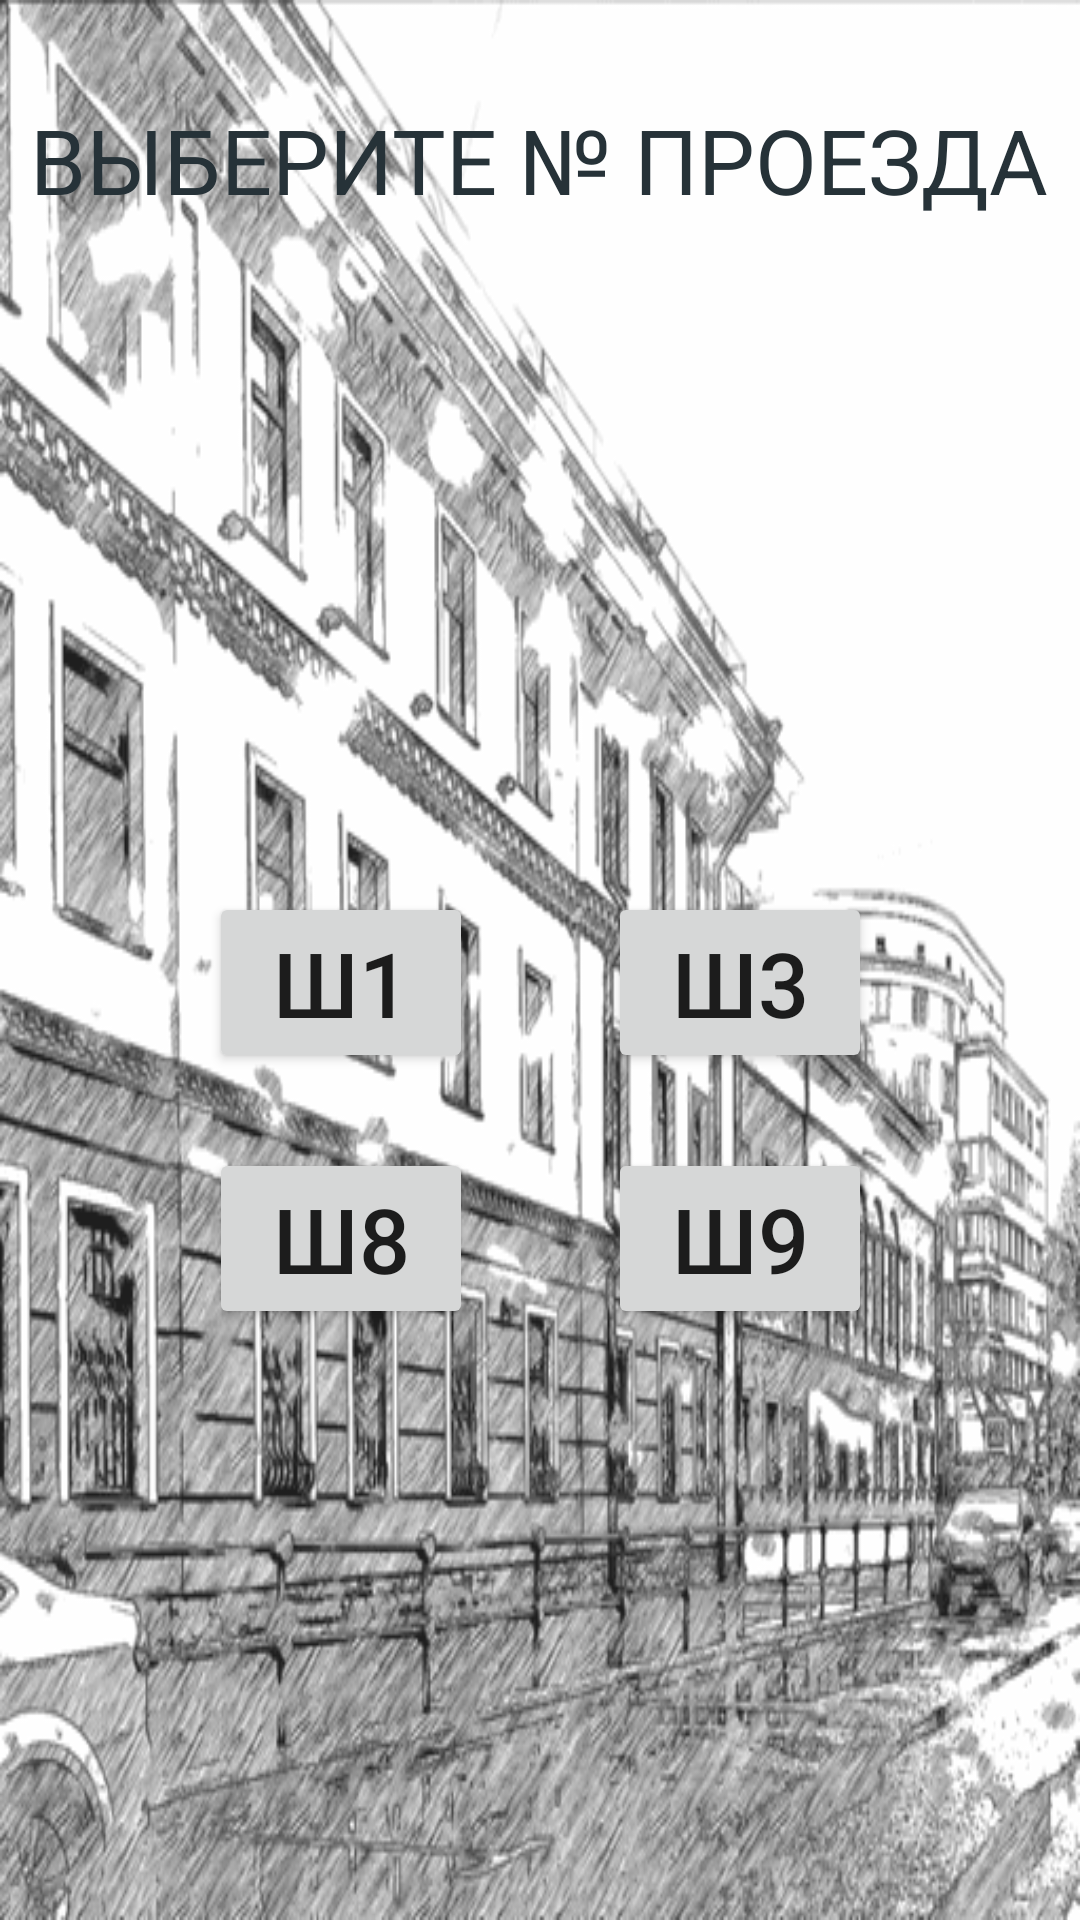

Produce the Android XML layout that renders to this screen, including the resource entries it uses.
<!-- AndroidManifest.xml: application theme MyGreyOriginalTheme -->
<!-- res/layout/fragment_callback.xml -->
<?xml version="1.0" encoding="utf-8"?>
<androidx.constraintlayout.widget.ConstraintLayout xmlns:android="http://schemas.android.com/apk/res/android"
    xmlns:app="http://schemas.android.com/apk/res-auto"
    xmlns:tools="http://schemas.android.com/tools"
    android:layout_width="match_parent"
    android:layout_height="match_parent"
    android:layout_gravity="center"
    android:background="@drawable/ic_background">

    <TextView
        android:id="@+id/textView"
        android:layout_width="wrap_content"
        android:layout_height="wrap_content"
        android:text="@string/MainComment"
        android:textColor="@color/colorPrimaryDarkGrey"
        android:textSize="30sp"
        app:layout_constraintBottom_toBottomOf="parent"
        app:layout_constraintHorizontal_bias="0.496"
        app:layout_constraintLeft_toLeftOf="parent"
        app:layout_constraintRight_toRightOf="parent"
        app:layout_constraintTop_toTopOf="parent"
        app:layout_constraintVertical_bias="0.055" />

    <FrameLayout
        android:layout_width="wrap_content"
        android:layout_height="wrap_content"

        android:foregroundGravity="center"
        app:layout_constraintBottom_toBottomOf="parent"
        app:layout_constraintEnd_toEndOf="parent"
        app:layout_constraintStart_toStartOf="parent"
        app:layout_constraintTop_toTopOf="parent">

        <com.google.android.material.circularreveal.CircularRevealGridLayout
            android:id="@+id/grid_layout"
            android:layout_width="wrap_content"
            android:layout_height="wrap_content"
            android:layout_marginTop="100dp"
            android:columnCount="2"
            android:foregroundGravity="center"
            android:rowCount="2"
            app:layout_constraintBottom_toBottomOf="parent"
            app:layout_constraintEnd_toEndOf="parent"
            app:layout_constraintStart_toStartOf="parent"
            app:layout_constraintTop_toTopOf="parent">

            <Button
                android:id="@+id/btnSh1"
                android:layout_width="wrap_content"
                android:layout_height="wrap_content"
                android:layout_marginRight="@dimen/layout_button_margin_right"
                android:layout_marginBottom="@dimen/layout_marginBottom"
                android:text="@string/SH1"
                android:textSize="@dimen/textSize" />

            <Button
                android:id="@+id/btnSh2"
                android:layout_width="wrap_content"
                android:layout_height="wrap_content"
                android:text="@string/SH2"
                android:textSize="@dimen/textSize" />

            <Button
                android:id="@+id/btnSh3"
                android:layout_width="wrap_content"
                android:layout_height="wrap_content"
                android:text="@string/SH3"
                android:textSize="@dimen/textSize" />

            <Button
                android:id="@+id/btnSh4"
                android:layout_width="wrap_content"
                android:layout_height="wrap_content"
                android:text="@string/SH4"
                android:textSize="@dimen/textSize" />

        </com.google.android.material.circularreveal.CircularRevealGridLayout>


    </FrameLayout>


</androidx.constraintlayout.widget.ConstraintLayout>
<!-- resources referenced by this layout -->
<resources>
  <color name="colorPrimaryDarkGrey">#263238</color>
  <dimen name="layout_button_margin_right">45dp</dimen>
  <dimen name="layout_marginBottom">25dp</dimen>
  <dimen name="textSize">30sp</dimen>
  <!-- drawable ic_background: png bitmap (drawable-v24, 114963 bytes) -->
  <string name="MainComment">ВЫБЕРИТЕ № ПРОЕЗДА</string>
  <string name="SH1">Ш1</string>
  <string name="SH2">Ш3</string>
  <string name="SH3">Ш8</string>
  <string name="SH4">Ш9</string>
  <style name="MyGreyOriginalTheme" parent="Theme.GateNew">
      
      <item name="colorPrimaryVariant" type="">@color/light_grey_700</item>
      <item name="colorOnPrimary">@color/white</item>
  
      
      <item name="colorSecondary">@color/teal_200</item>
      <item name="colorSecondaryVariant">@color/light_grey_700</item>
      <item name="colorOnSecondary">@color/black</item>
  
      
      <item name="colorPrimary">@color/colorPrimaryGrey</item>
      <item name="colorPrimaryDark">@color/colorPrimaryDarkGrey</item>
      <item name="colorAccent">#ef6c00</item>
      </style>
  <style name="Theme.GateNew" parent="Theme.MaterialComponents.DayNight.DarkActionBar">
          
          <item name="colorPrimary">@color/purple_500</item>
          <item name="colorPrimaryVariant">@color/purple_700</item>
          <item name="colorOnPrimary">@color/white</item>
          
          <item name="colorSecondary">@color/teal_200</item>
          <item name="colorSecondaryVariant">@color/teal_700</item>
          <item name="colorOnSecondary">@color/black</item>
          
          <item name="android:statusBarColor" tools:targetApi="l">?attr/colorPrimaryVariant</item>
          
      </style>
  <color name="light_grey_700">#FF000000</color>
  <color name="white">#FFFFFFFF</color>
  <color name="teal_200">#FF03DAC5</color>
  <color name="black">#FF000000</color>
  <color name="colorPrimaryGrey">#263238</color>
  <color name="purple_500">#FF6200EE</color>
  <color name="purple_700">#FF3700B3</color>
  <color name="teal_700">#FF018786</color>
</resources>
